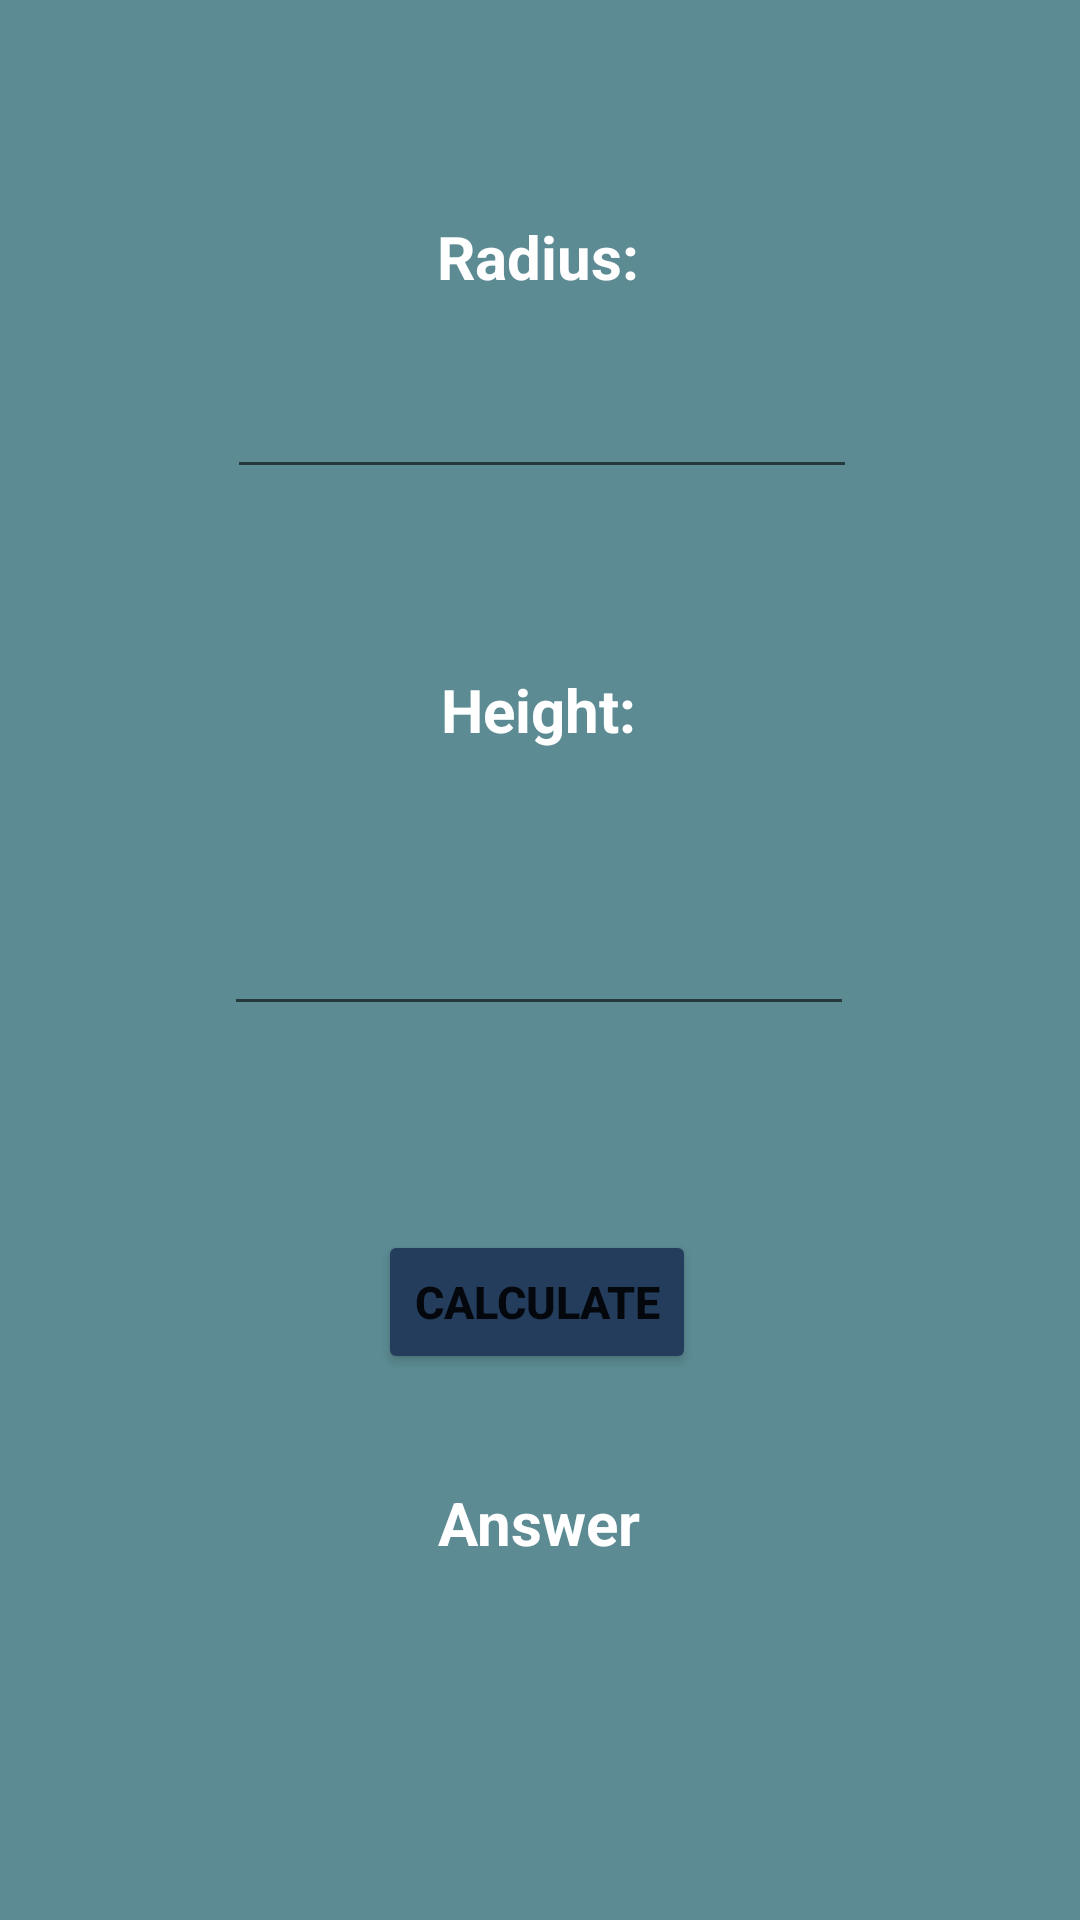

Write the Android layout XML for this screen, with the resource values it uses.
<!-- AndroidManifest.xml: application theme Theme.Rabo_MultiCalc -->
<!-- res/layout/activity_cylinder_area.xml -->
<?xml version="1.0" encoding="utf-8"?>
<androidx.constraintlayout.widget.ConstraintLayout xmlns:android="http://schemas.android.com/apk/res/android"
    xmlns:app="http://schemas.android.com/apk/res-auto"
    xmlns:tools="http://schemas.android.com/tools"
    android:layout_width="match_parent"
    android:layout_height="match_parent"
    android:background="#5c8b93"
    tools:context=".CylinderFormulas.CylinderArea">

    <TextView
        android:id="@+id/textView9"
        android:layout_width="wrap_content"
        android:layout_height="wrap_content"
        android:layout_marginTop="72dp"
        android:textSize="20dp"
        android:textColor="@color/white"
        android:textStyle="bold"
        android:text="Radius:"
        app:layout_constraintEnd_toEndOf="parent"
        app:layout_constraintHorizontal_bias="0.498"
        app:layout_constraintStart_toStartOf="parent"
        app:layout_constraintTop_toTopOf="parent" />

    <Button
        android:id="@+id/btnCalcCylinderArea"
        android:layout_width="wrap_content"
        android:layout_height="wrap_content"
        android:layout_marginTop="68dp"
        android:textSize="15dp"
        android:textStyle="bold"
        android:backgroundTint="#243d5c"
        android:text="Calculate"
        app:layout_constraintEnd_toEndOf="@+id/txtHeightCy"
        app:layout_constraintHorizontal_bias="0.494"
        app:layout_constraintStart_toStartOf="@+id/txtHeightCy"
        app:layout_constraintTop_toBottomOf="@+id/txtHeightCy" />

    <TextView
        android:id="@+id/textView11"
        android:layout_width="wrap_content"
        android:layout_height="wrap_content"
        android:layout_marginTop="60dp"
        android:text="Height:"
        android:textColor="@color/white"
        android:textSize="20dp"
        android:textStyle="bold"
        app:layout_constraintEnd_toEndOf="@+id/txtRadiusCy"
        app:layout_constraintHorizontal_bias="0.493"
        app:layout_constraintStart_toStartOf="@+id/txtRadiusCy"
        app:layout_constraintTop_toBottomOf="@+id/txtRadiusCy" />

    <TextView
        android:id="@+id/cylinderAreaAnswer"
        android:layout_width="wrap_content"
        android:layout_height="wrap_content"
        android:layout_marginTop="36dp"
        android:text="Answer"
        android:textColor="@color/white"
        android:textSize="20dp"
        android:textStyle="bold"
        app:layout_constraintEnd_toEndOf="@+id/btnCalcCylinderArea"
        app:layout_constraintHorizontal_bias="0.526"
        app:layout_constraintStart_toStartOf="@+id/btnCalcCylinderArea"
        app:layout_constraintTop_toBottomOf="@+id/btnCalcCylinderArea" />

    <EditText
        android:id="@+id/txtRadiusCy"
        android:layout_width="wrap_content"
        android:layout_height="wrap_content"
        android:layout_marginTop="16dp"
        android:ems="10"
        android:inputType="numberDecimal"
        android:minHeight="48dp"
        app:layout_constraintEnd_toEndOf="@+id/textView9"
        app:layout_constraintHorizontal_bias="0.492"
        app:layout_constraintStart_toStartOf="@+id/textView9"
        app:layout_constraintTop_toBottomOf="@+id/textView9"
        tools:ignore="SpeakableTextPresentCheck" />

    <EditText
        android:id="@+id/txtHeightCy"
        android:layout_width="wrap_content"
        android:layout_height="wrap_content"
        android:layout_marginTop="44dp"
        android:ems="10"
        android:inputType="numberDecimal"
        android:minHeight="48dp"
        app:layout_constraintEnd_toEndOf="@+id/textView11"
        app:layout_constraintStart_toStartOf="@+id/textView11"
        app:layout_constraintTop_toBottomOf="@+id/textView11"
        tools:ignore="SpeakableTextPresentCheck" />
</androidx.constraintlayout.widget.ConstraintLayout>
<!-- resources referenced by this layout -->
<resources>
  <style name="Theme.Rabo_MultiCalc" parent="Theme.MaterialComponents.DayNight.DarkActionBar">
          
          <item name="colorPrimary">@color/purple_500</item>
          <item name="colorPrimaryVariant">@color/purple_700</item>
          <item name="colorOnPrimary">@color/white</item>
          
          <item name="colorSecondary">@color/teal_200</item>
          <item name="colorSecondaryVariant">@color/teal_700</item>
          <item name="colorOnSecondary">@color/black</item>
          
          <item name="android:statusBarColor" tools:targetApi="l">?attr/colorPrimaryVariant</item>
          
      </style>
  <!-- not gathered from this repository: default colours our renderer supplied (Android Studio template values) -->
  <color name="purple_500">#FF6200EE</color>
  <color name="purple_700">#FF3700B3</color>
  <color name="teal_200">#FF03DAC5</color>
  <color name="teal_700">#FF018786</color>
  <color name="black">#FF000000</color>
  <color name="white">#FFFFFFFF</color>
</resources>
